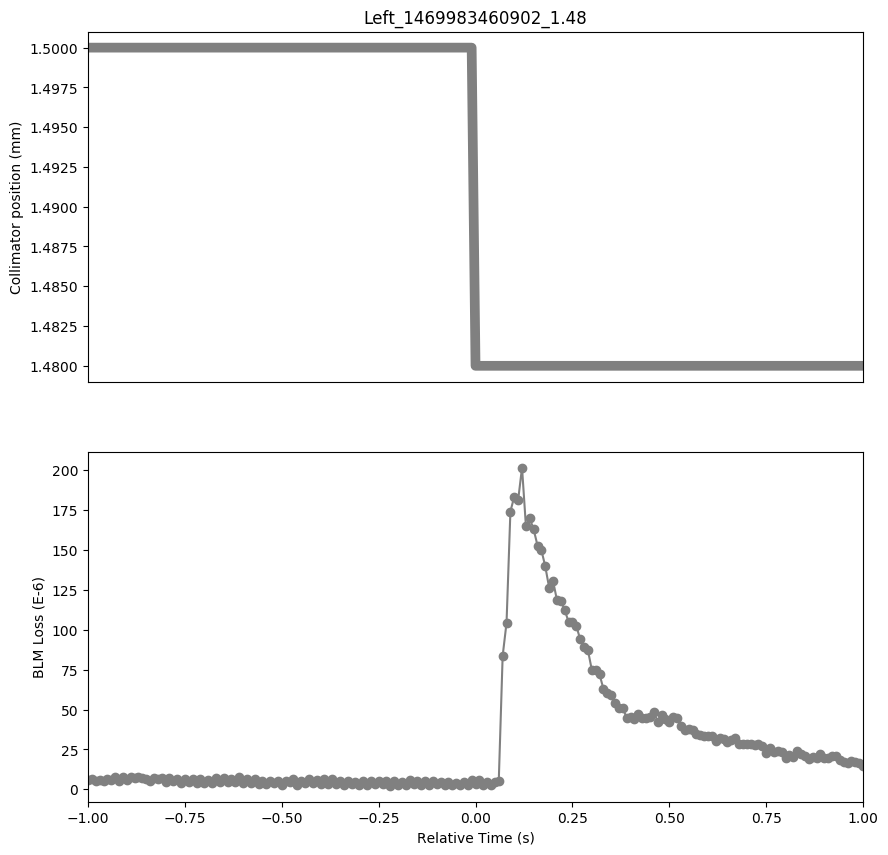

Values plotted in this chart, from the file beside it:
Timestamp, position, BLMTI.06R7.B2I10_TCP.D6R7.B2
1469983459910, 1.5, 5.792000000000001e-06
1469983459920, 1.5, 6.516e-06
1469983459930, 1.5, 5.0680000000000004e-06
1469983459940, 1.5, 5.792000000000001e-06
1469983459950, 1.5, 5.43e-06
1469983459960, 1.5, 6.154e-06
1469983459970, 1.5, 5.792000000000001e-06
1469983459980, 1.5, 7.602e-06
1469983459990, 1.5, 5.43e-06
1469983460000, 1.5, 7.602e-06
1469983460010, 1.5, 5.792000000000001e-06
1469983460020, 1.5, 7.964e-06
1469983460030, 1.5, 6.877999999999999e-06
1469983460040, 1.5, 7.602e-06
1469983460050, 1.5, 6.877999999999999e-06
1469983460060, 1.5, 6.154e-06
1469983460070, 1.5, 5.43e-06
1469983460080, 1.5, 7.24e-06
1469983460090, 1.5, 6.154e-06
1469983460100, 1.5, 7.24e-06
1469983460110, 1.5, 4.343999999999999e-06
1469983460120, 1.5, 6.877999999999999e-06
1469983460130, 1.5, 5.0680000000000004e-06
1469983460140, 1.5, 6.516e-06
1469983460150, 1.5, 3.982e-06
1469983460160, 1.5, 6.516e-06
1469983460170, 1.5, 4.343999999999999e-06
1469983460180, 1.5, 6.154e-06
1469983460190, 1.5, 3.982e-06
1469983460200, 1.5, 6.154e-06
1469983460210, 1.5, 3.982e-06
1469983460220, 1.5, 5.792000000000001e-06
1469983460230, 1.5, 3.982e-06
1469983460240, 1.5, 6.877999999999999e-06
1469983460250, 1.5, 4.706e-06
1469983460260, 1.5, 6.877999999999999e-06
1469983460270, 1.5, 4.706e-06
1469983460280, 1.5, 6.516e-06
1469983460290, 1.5, 4.343999999999999e-06
1469983460300, 1.5, 7.602e-06
1469983460310, 1.5, 3.982e-06
1469983460320, 1.5, 6.154e-06
1469983460330, 1.5, 3.982e-06
1469983460340, 1.5, 6.154e-06
1469983460350, 1.5, 3.62e-06
1469983460360, 1.5, 5.0680000000000004e-06
1469983460370, 1.5, 3.258e-06
1469983460380, 1.5, 5.0680000000000004e-06
1469983460390, 1.5, 3.982e-06
1469983460400, 1.5, 5.43e-06
1469983460410, 1.5, 2.5340000000000002e-06
1469983460420, 1.5, 5.43e-06
1469983460430, 1.5, 4.343999999999999e-06
1469983460440, 1.5, 6.154e-06
1469983460450, 1.5, 2.5340000000000002e-06
1469983460460, 1.5, 5.43e-06
1469983460470, 1.5, 3.982e-06
1469983460480, 1.5, 6.516e-06
1469983460490, 1.5, 3.982e-06
1469983460500, 1.5, 5.792000000000001e-06
... 141 more rows
